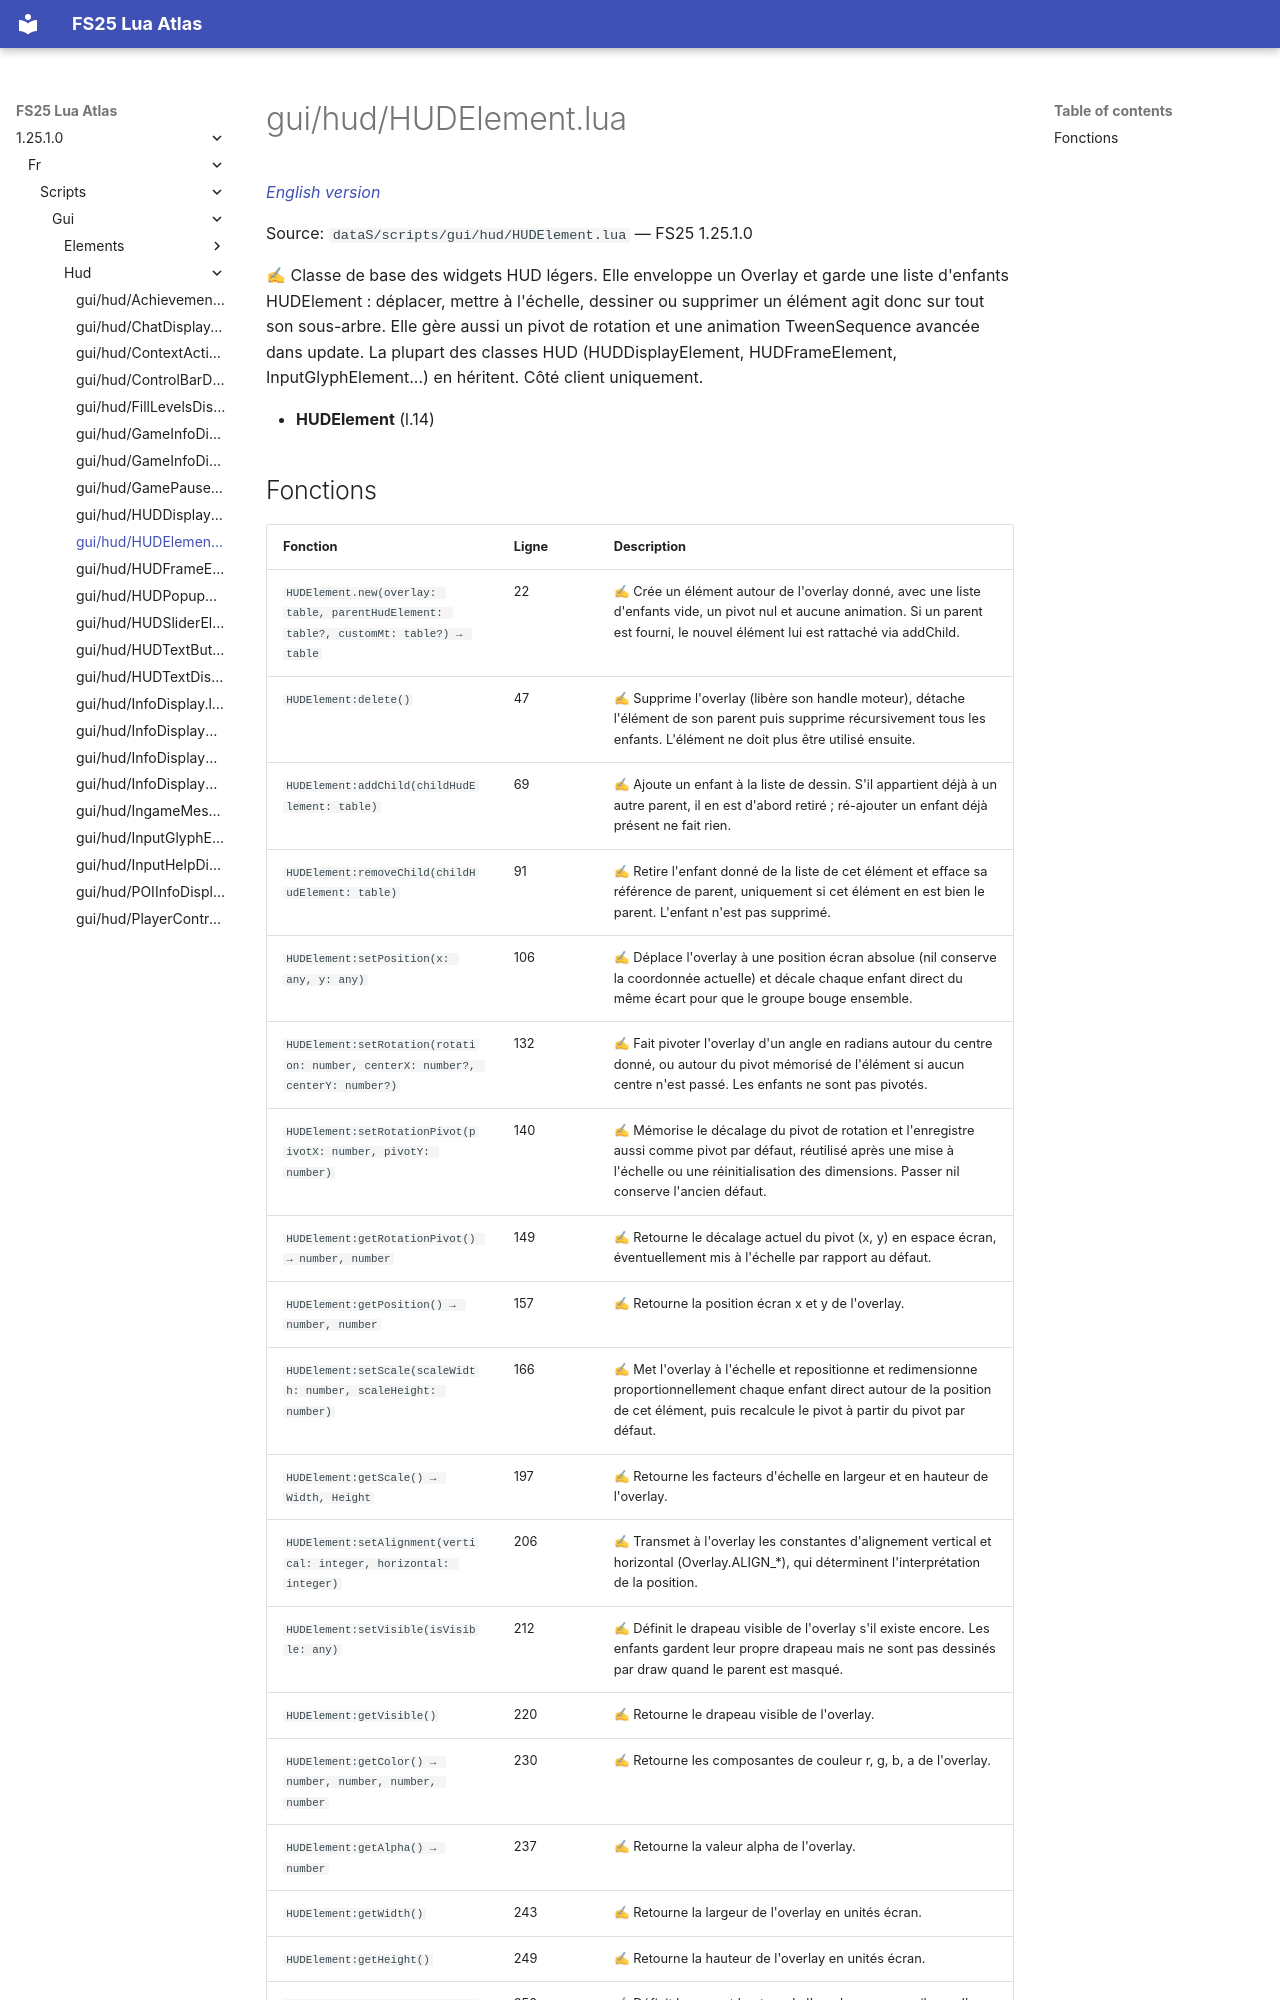

repository: Tim0219800/fs25-lua-atlas · page: 1.25.1.0/fr/scripts/gui/hud/HUDElement.html · generator: mkdocs

# gui/hud/HUDElement.lua

*[English version](../../../../scripts/gui/hud/HUDElement.md)*

Source: `dataS/scripts/gui/hud/HUDElement.lua` — FS25 1.25.1.0

✍ Classe de base des widgets HUD légers. Elle enveloppe un Overlay et garde une liste d'enfants HUDElement : déplacer, mettre à l'échelle, dessiner ou supprimer un élément agit donc sur tout son sous-arbre. Elle gère aussi un pivot de rotation et une animation TweenSequence avancée dans update. La plupart des classes HUD (HUDDisplayElement, HUDFrameElement, InputGlyphElement...) en héritent. Côté client uniquement.

- **HUDElement** (l.14)
